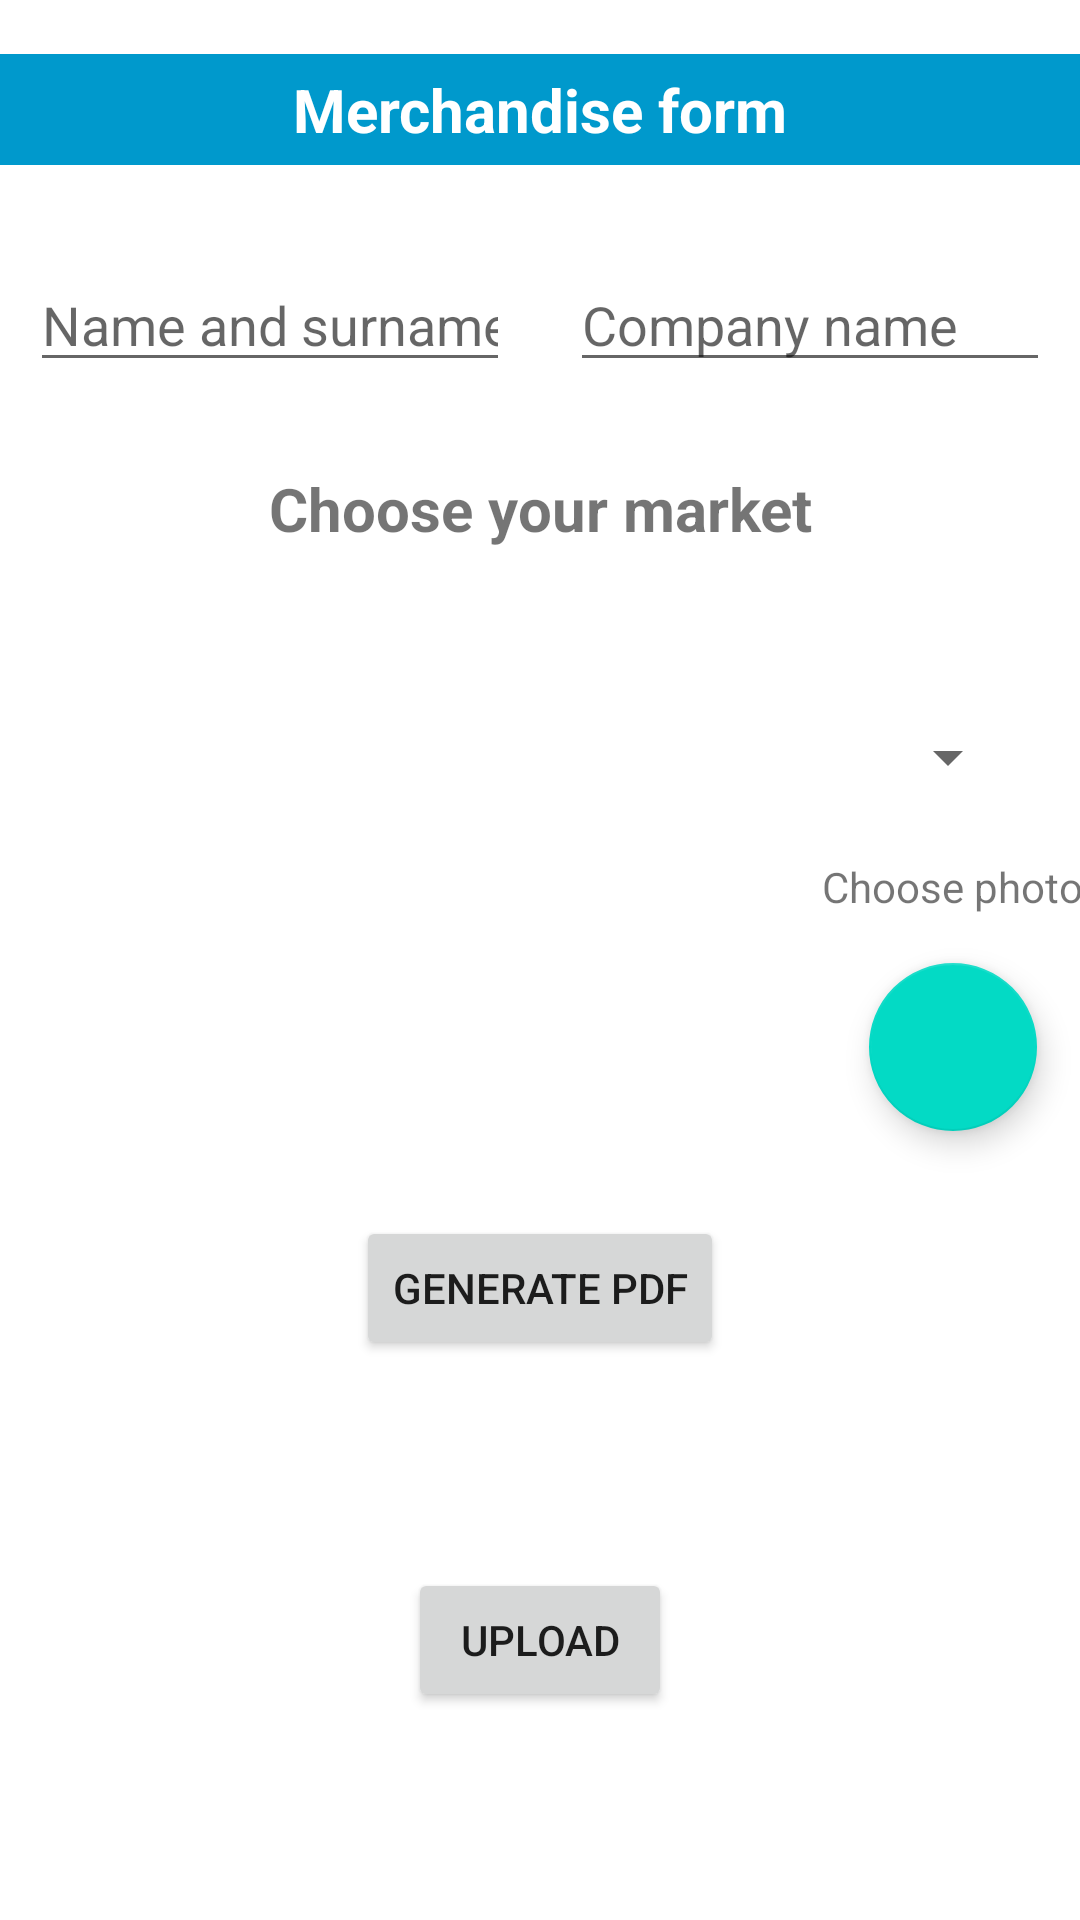

Reconstruct the res/layout file that produces this screen, plus the resources it refers to.
<!-- AndroidManifest.xml: application theme Theme.MerchandiseApp -->
<!-- res/layout/merchandise_form.xml -->
<?xml version="1.0" encoding="utf-8"?>
<androidx.constraintlayout.widget.ConstraintLayout xmlns:android="http://schemas.android.com/apk/res/android"
    xmlns:app="http://schemas.android.com/apk/res-auto"
    xmlns:tools="http://schemas.android.com/tools"
    android:id="@+id/btn"
    android:layout_width="match_parent"
    android:layout_height="match_parent"
    tools:context=".MerchandiseForm">

    <Spinner
        android:id="@+id/spDrowpdown"
        android:layout_width="match_parent"
        android:layout_height="wrap_content"
        android:layout_marginStart="20dp"
        android:layout_marginEnd="20dp"
        android:contentDescription="Select an item"
        app:layout_constraintBottom_toTopOf="@+id/guideline5"
        app:layout_constraintEnd_toEndOf="parent"
        app:layout_constraintStart_toStartOf="parent"
        app:layout_constraintTop_toTopOf="@+id/guideline9"
        app:layout_constraintVertical_bias="0.499" />

    <TextView
        android:id="@+id/tvSelectItem"
        android:layout_width="match_parent"
        android:layout_height="wrap_content"
        android:background="@android:color/holo_blue_dark"
        android:padding="5dp"
        android:text="Merchandise form"
        android:textAlignment="center"
        android:textColor="@color/white"
        android:textSize="20sp"
        android:textStyle="bold"
        app:layout_constraintBottom_toTopOf="@+id/guideline7"
        app:layout_constraintEnd_toEndOf="parent"
        app:layout_constraintStart_toStartOf="parent"
        app:layout_constraintTop_toTopOf="parent"
        app:layout_constraintVertical_bias="0.511" />

    <androidx.constraintlayout.widget.Guideline
        android:id="@+id/guideline5"
        android:layout_width="wrap_content"
        android:layout_height="wrap_content"
        android:orientation="horizontal"
        app:layout_constraintGuide_begin="307dp" />

    <androidx.constraintlayout.widget.Guideline
        android:id="@+id/guideline6"
        android:layout_width="wrap_content"
        android:layout_height="wrap_content"
        android:orientation="horizontal"
        app:layout_constraintGuide_percent="0.55" />

    <com.google.android.material.floatingactionbutton.FloatingActionButton
        android:id="@+id/pick_image"
        android:layout_width="wrap_content"
        android:layout_height="wrap_content"
        android:layout_gravity="bottom|end"
        android:layout_margin="16dp"
        android:contentDescription="@string/pick_image"
        app:layout_constraintBottom_toTopOf="@+id/guideline6"
        app:layout_constraintEnd_toEndOf="parent"
        app:layout_constraintHorizontal_bias="0.5"
        app:layout_constraintStart_toStartOf="@+id/guideline10"
        app:layout_constraintTop_toBottomOf="@+id/tvChoosePhoto" />

    <androidx.constraintlayout.widget.Guideline
        android:id="@+id/guideline7"
        android:layout_width="wrap_content"
        android:layout_height="wrap_content"
        android:orientation="horizontal"
        app:layout_constraintGuide_begin="72dp" />

    <androidx.constraintlayout.widget.Guideline
        android:id="@+id/guideline8"
        android:layout_width="wrap_content"
        android:layout_height="wrap_content"
        android:orientation="horizontal"
        app:layout_constraintGuide_begin="141dp" />

    <EditText
        android:id="@+id/etName"
        android:layout_width="0dp"
        android:layout_height="wrap_content"
        android:layout_margin="10dp"
        android:ems="10"
        android:hint="Name and surname"
        android:inputType="textPersonName"
        app:layout_constraintBottom_toTopOf="@+id/guideline8"
        app:layout_constraintEnd_toStartOf="@+id/etCompany"
        app:layout_constraintHorizontal_bias="0.5"
        app:layout_constraintStart_toStartOf="parent"
        app:layout_constraintTop_toTopOf="@+id/guideline7" />

    <EditText
        android:id="@+id/etCompany"
        android:layout_width="0dp"
        android:layout_height="wrap_content"
        android:layout_margin="10dp"
        android:ems="10"
        android:hint="Company name"
        android:inputType="textPersonName"
        app:layout_constraintBottom_toTopOf="@+id/guideline8"
        app:layout_constraintEnd_toEndOf="parent"
        app:layout_constraintHorizontal_bias="0.5"
        app:layout_constraintStart_toEndOf="@+id/etName"
        app:layout_constraintTop_toTopOf="@+id/guideline7" />

    <TextView
        android:id="@+id/tvMarket"
        android:layout_width="wrap_content"
        android:layout_height="wrap_content"
        android:text="Choose your market"
        android:textSize="20sp"
        android:textStyle="bold"
        app:layout_constraintBottom_toTopOf="@+id/guideline9"
        app:layout_constraintEnd_toEndOf="parent"
        app:layout_constraintStart_toStartOf="parent"
        app:layout_constraintTop_toTopOf="@+id/guideline8" />


    <androidx.appcompat.widget.AppCompatImageView
        android:id="@+id/selected_image"
        android:layout_width="0dp"
        android:layout_height="0dp"
        android:layout_margin="16dp"
        android:adjustViewBounds="true"
        app:layout_constraintBottom_toTopOf="@+id/guideline6"
        app:layout_constraintEnd_toStartOf="@+id/guideline10"
        app:layout_constraintStart_toStartOf="parent"
        app:layout_constraintTop_toTopOf="@+id/guideline5" />


    <androidx.constraintlayout.widget.Guideline
        android:id="@+id/guideline9"
        android:layout_width="wrap_content"
        android:layout_height="wrap_content"
        android:orientation="horizontal"
        app:layout_constraintGuide_begin="198dp" />

    <androidx.constraintlayout.widget.Guideline
        android:id="@+id/guideline10"
        android:layout_width="wrap_content"
        android:layout_height="wrap_content"
        android:orientation="vertical"
        app:layout_constraintGuide_begin="275dp" />

    <TextView
        android:id="@+id/tvChoosePhoto"
        android:layout_width="wrap_content"
        android:layout_height="wrap_content"
        android:layout_marginTop="20dp"
        android:text="Choose photo"
        app:layout_constraintBottom_toTopOf="@+id/pick_image"
        app:layout_constraintEnd_toEndOf="parent"
        app:layout_constraintHorizontal_bias="0.5"
        app:layout_constraintStart_toStartOf="@+id/guideline10"
        app:layout_constraintTop_toTopOf="@+id/guideline5" />

    <Button
        android:id="@+id/btnSave"
        android:layout_width="wrap_content"
        android:layout_height="wrap_content"
        android:text="Generate PDF"
        app:layout_constraintBottom_toTopOf="@+id/btnUpload"
        app:layout_constraintEnd_toEndOf="parent"
        app:layout_constraintHorizontal_bias="0.5"
        app:layout_constraintStart_toStartOf="parent"
        app:layout_constraintTop_toBottomOf="@+id/selected_image" />

    <Button
        android:id="@+id/btnUpload"
        android:layout_width="wrap_content"
        android:layout_height="wrap_content"
        android:text="Upload"
        app:layout_constraintBottom_toBottomOf="parent"
        app:layout_constraintEnd_toEndOf="parent"
        app:layout_constraintHorizontal_bias="0.5"
        app:layout_constraintStart_toStartOf="parent"
        app:layout_constraintTop_toBottomOf="@+id/btnSave" />

</androidx.constraintlayout.widget.ConstraintLayout>
<!-- resources referenced by this layout -->
<resources>
  <string name="pick_image">Pick Image</string>
  <style name="Theme.MerchandiseApp" parent="Theme.MaterialComponents.DayNight.DarkActionBar">
          
          <item name="colorPrimary">@color/purple_500</item>
          <item name="colorPrimaryVariant">@color/purple_700</item>
          <item name="colorOnPrimary">@color/white</item>
          
          <item name="colorSecondary">@color/teal_200</item>
          <item name="colorSecondaryVariant">@color/teal_700</item>
          <item name="colorOnSecondary">@color/black</item>
          
          <item name="android:statusBarColor">?attr/colorPrimaryVariant</item>
          
      </style>
  <!-- not gathered from this repository: default colours our renderer supplied (Android Studio template values) -->
  <color name="purple_500">#FF6200EE</color>
  <color name="purple_700">#FF3700B3</color>
  <color name="teal_200">#FF03DAC5</color>
  <color name="teal_700">#FF018786</color>
  <color name="black">#FF000000</color>
  <color name="white">#FFFFFFFF</color>
</resources>
